Run: headless pygame with SDL's dummy video driver; simulated clock (each Clock.tick advances the game by its frame time, no real sleeping); random seed 0; keys injected as events and as key.get_pressed() state; no mouse input.
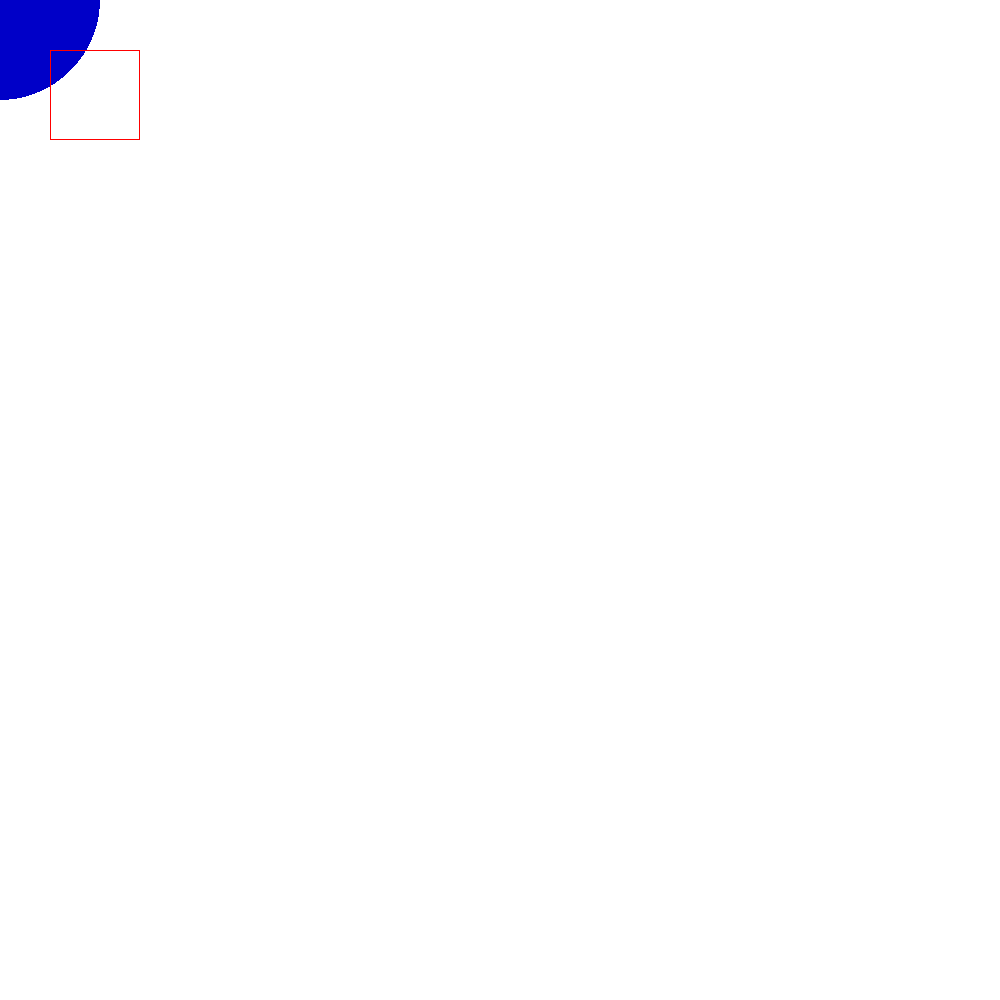
Frame 1 of 4 · flips 1–60 · no input
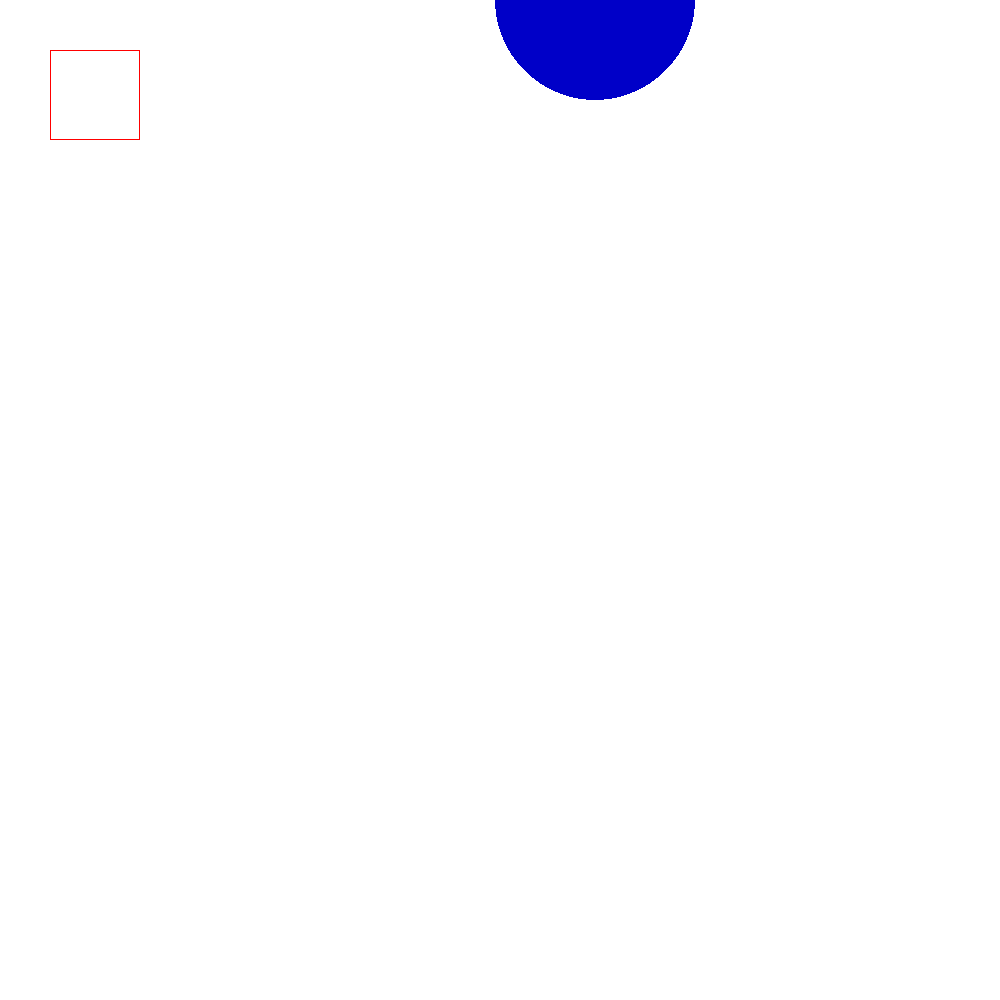
Frame 2 of 4 · flips 61–180 · tapped SPACE, RETURN · held RIGHT (→), D
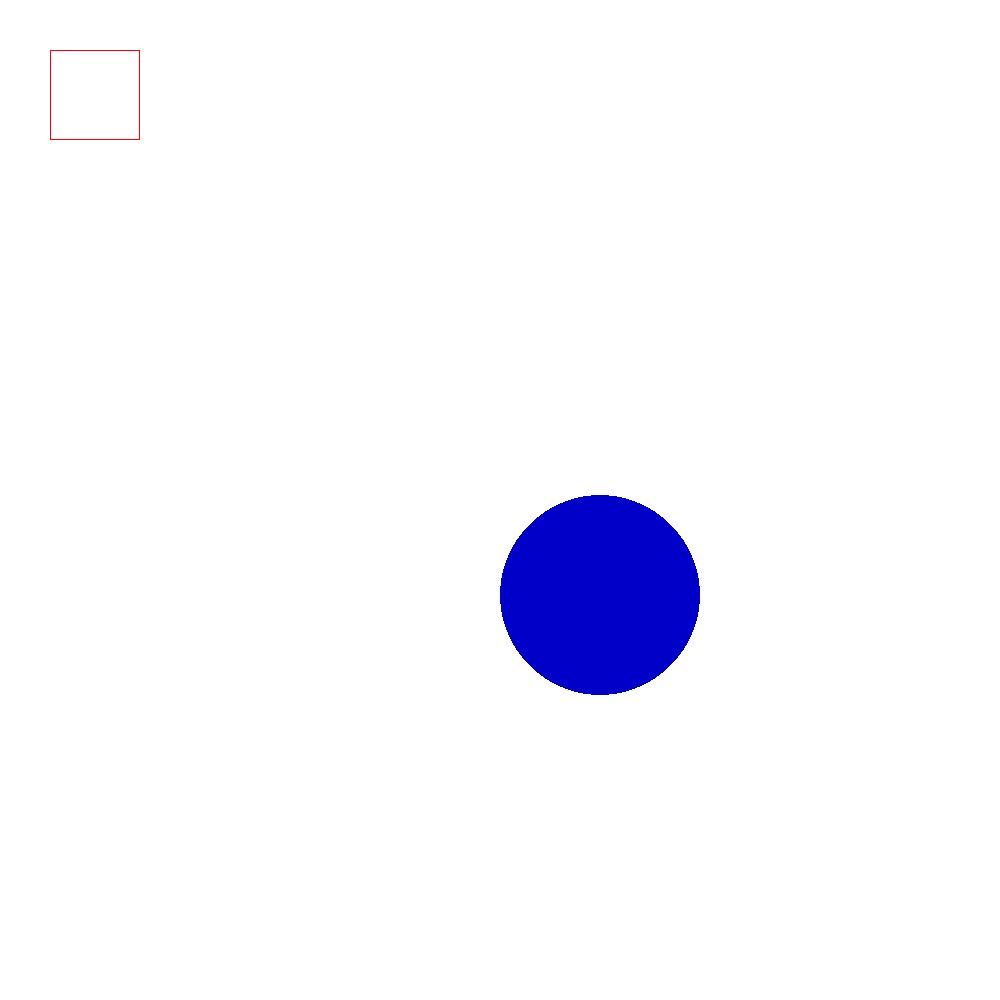
Frame 3 of 4 · flips 181–300 · held DOWN (↓), S
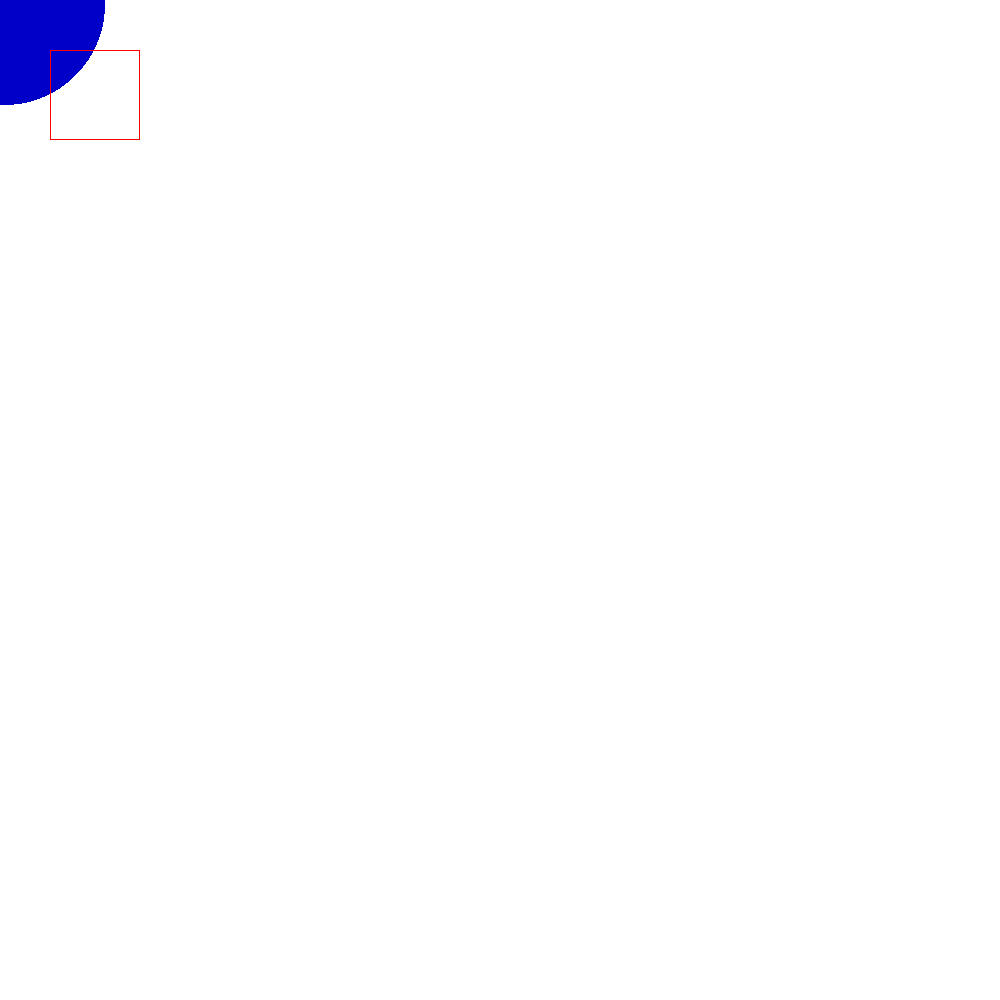
Frame 4 of 4 · flips 301–420 · held LEFT (←), A, UP (↑), W

The pygame program that drew these frames:

import pygame as pg
import sys


SCREEN_SIZE = (1000, 1000)
SCREEN_COLOR = (255, 255, 255)


pg.init()
screen_surface = pg.display.set_mode(SCREEN_SIZE)
pg.display.set_caption("GameTest1")
CLOCK = pg.time.Clock()

player_x = 0
player_y = 0
player_input = {"left": False, "right": False, "up": False, "down": False}
player_vel = [0,0]
player_speed = 5


def check_input(key, value):
    if event.key == pg.K_LEFT:
        player_input["left"] = value
    elif event.key == pg.K_RIGHT:
        player_input["right"] = value
    elif event.key == pg.K_DOWN:
        player_input["down"] = value
    elif event.key == pg.K_UP:
        player_input["up"] = value


running = True
while running:
    for event in pg.event.get():
        if event.type == pg.QUIT:
            running = False
        elif event.type == pg.KEYDOWN:
            check_input(event.key, True)
        elif event.type == pg.KEYUP:
            check_input(event.key, False)

    player_vel[0] = player_input["right"] - player_input["left"]
    player_vel[1] = player_input["down"] - player_input["up"]


    screen_surface.fill(SCREEN_COLOR)
    CLOCK.tick(60)
    # Player is circle
    pg.draw.circle(screen_surface, (0, 0, 200), (player_x,player_y), 100)

    player_x += player_vel[0] * player_speed
    player_y += player_vel[1] * player_speed

    
    rect = pg.draw.rect(screen_surface, [255, 0, 0], [50, 50, 90, 90], 1)
    pg.display.flip()
        
pg.quit()
sys.exit()
